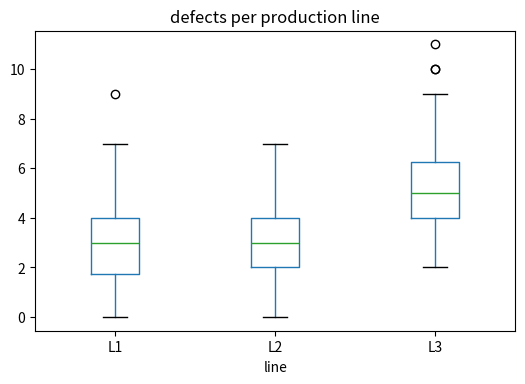

Reproduce this figure in Python.
# DataFrame.boxplot(by=...) for a column per group, and the automatic suptitle it adds.
import numpy as np
import pandas as pd
import matplotlib.pyplot as plt

rng = np.random.default_rng(16)
df = pd.DataFrame({"line": rng.choice(["L1", "L2", "L3"], 240), "defects": rng.poisson(3, 240)})
df.loc[df.line == "L3", "defects"] += 2
ax = df.boxplot(column="defects", by="line", figsize=(6, 4), grid=False)
fig = ax.get_figure()
print(fig._suptitle.get_text() if fig._suptitle else None)
ax.set_title("defects per production line")
fig.suptitle("")
fig.savefig("defects.png")
print(df.groupby("line")["defects"].median().to_dict())
